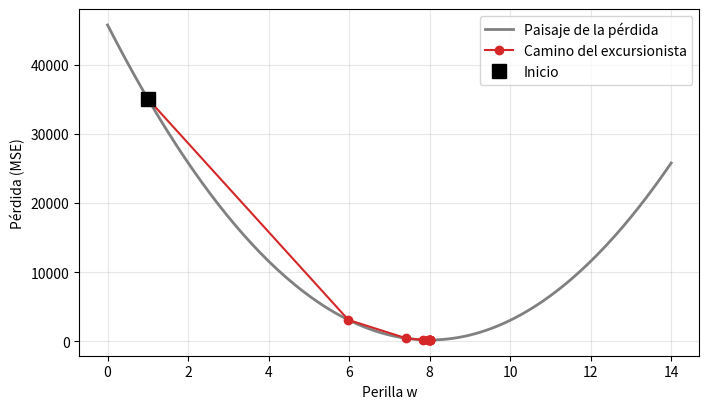
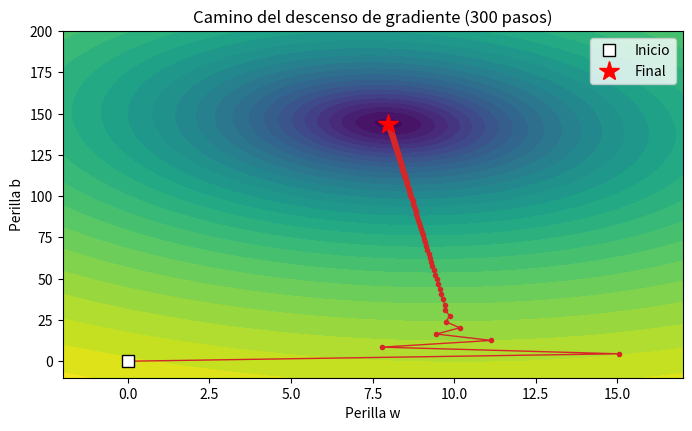
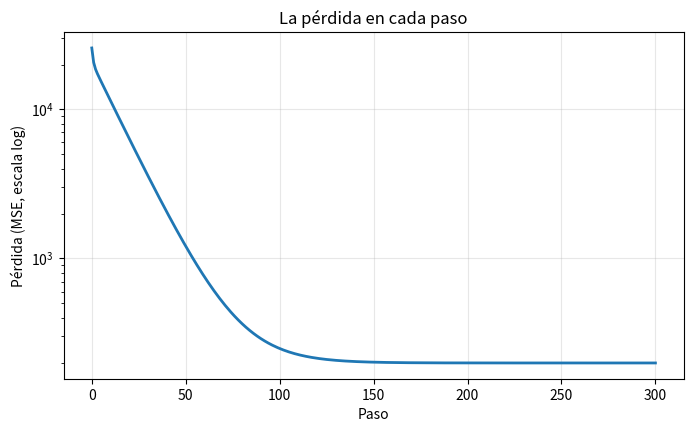
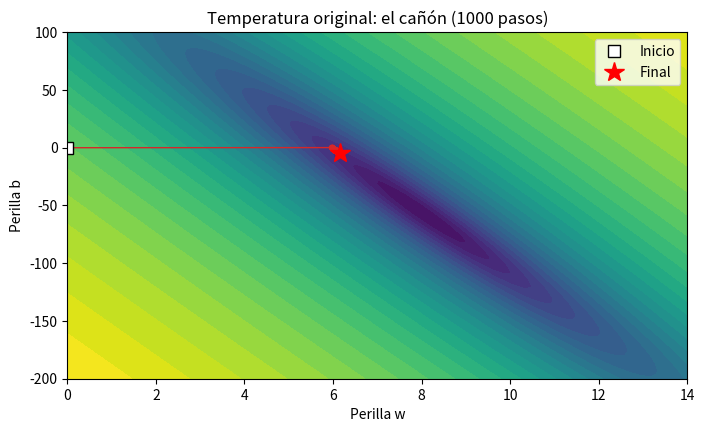
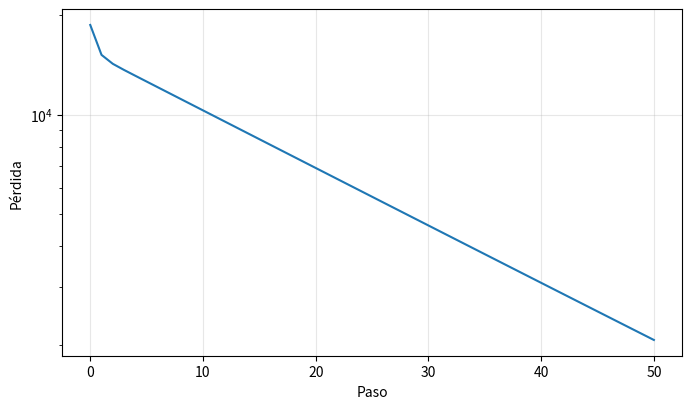

Python code for these plots, in order:
import numpy as np
import matplotlib.pyplot as plt

plt.rcParams["figure.figsize"] = (8, 4.5)

rng = np.random.default_rng(0)
temperatura = rng.uniform(14, 36, 30).round(1)
ventas = (8 * temperatura - 60 + rng.normal(0, 15, 30)).round()

def modelo(x, w, b):
    return w * x + b

def mse(real, pred):
    return np.mean((pred - real) ** 2)

print("✅ Todo listo")

def perdida_w(w):
    # Pérdida cuando solo movemos w (b fijo en -56)
    return mse(ventas, modelo(temperatura, w, -56))

def pendiente(f, w, pasito=0.001):
    # "Sentir el suelo": mover un pasito y ver cuánto cambia la pérdida
    return (f(w + pasito) - f(w)) / pasito

for w in [3, 8, 12]:
    print(f"w = {w:>2}  →  pérdida = {perdida_w(w):>8.0f}   pendiente = {pendiente(perdida_w, w):>+9.0f}")

TASA = 0.0005        # tamaño de las zancadas (✏️ lo cambiarás en el ejercicio 4)
PASOS = 10
w = 1.0              # punto de partida

camino = [w]
print(" paso |    w    | pendiente | pérdida")
for paso in range(1, PASOS + 1):
    p = pendiente(perdida_w, w)
    w = w - TASA * p                 # ⭐ LA REGLA DEL DESCENSO DE GRADIENTE
    camino.append(w)
    print(f" {paso:>4} | {w:>7.3f} | {p:>+9.0f} | {perdida_w(w):>8.1f}")

ws = np.linspace(0, 14, 200)
plt.plot(ws, [perdida_w(v) for v in ws], color="gray", lw=2, label="Paisaje de la pérdida")
plt.plot(camino, [perdida_w(v) for v in camino], "o-", color="tab:red", label="Camino del excursionista")
plt.plot(camino[0], perdida_w(camino[0]), "ks", ms=10, label="Inicio")
plt.xlabel("Perilla w"); plt.ylabel("Pérdida (MSE)"); plt.legend(); plt.grid(alpha=.3); plt.show()

def gradiente(w, b, x, y):
    error = modelo(x, w, b) - y            # + si predigo de más, − si predigo de menos
    pendiente_w = 2 * np.mean(error * x)   # ¿cuánto cambia la pérdida si muevo w?
    pendiente_b = 2 * np.mean(error)       # ¿cuánto cambia la pérdida si muevo b?
    return pendiente_w, pendiente_b

# Comprobación: la fórmula exacta coincide con el método del "pasito"
w0, b0 = 3.0, 20.0
f_w = lambda w: mse(ventas, modelo(temperatura, w, b0))
f_b = lambda b: mse(ventas, modelo(temperatura, w0, b))
print("Fórmula exacta :", np.round(gradiente(w0, b0, temperatura, ventas), 1))
print("Método 'pasito':", np.round([pendiente(f_w, w0), pendiente(f_b, b0)], 1))

x = temperatura - 25          # grados por encima de 25 °C

def descenso_gradiente(x, y, w, b, tasa, pasos):
    historia = [(w, b, mse(y, modelo(x, w, b)))]
    for _ in range(pasos):
        gw, gb = gradiente(w, b, x, y)
        w, b = w - tasa * gw, b - tasa * gb          # ⭐ un paso cuesta abajo en cada perilla
        historia.append((w, b, mse(y, modelo(x, w, b))))
    return np.array(historia)

def dibujar_camino(x, y, historia, rango_w, rango_b, titulo):
    W, B = np.meshgrid(np.linspace(*rango_w, 120), np.linspace(*rango_b, 120))
    Z = ((W[..., None] * x + B[..., None] - y) ** 2).mean(axis=-1)
    plt.contourf(W, B, np.log10(Z), levels=30, cmap="viridis")
    plt.plot(historia[:, 0], historia[:, 1], "o-", color="tab:red", ms=3, lw=1)
    plt.plot(*historia[0, :2], "ws", ms=9, mec="k", label="Inicio")
    plt.plot(*historia[-1, :2], "r*", ms=15, label="Final")
    plt.xlabel("Perilla w"); plt.ylabel("Perilla b"); plt.title(titulo); plt.legend(); plt.show()

historia = descenso_gradiente(x, ventas, w=0, b=0, tasa=0.015, pasos=300)
print(f"Inicio : w = {historia[0, 0]:.2f}, b = {historia[0, 1]:.1f}, pérdida = {historia[0, 2]:.0f}")
print(f"Final  : w = {historia[-1, 0]:.2f}, b = {historia[-1, 1]:.1f}, pérdida = {historia[-1, 2]:.0f}")
dibujar_camino(x, ventas, historia, (-2, 17), (-10, 200), "Camino del descenso de gradiente (300 pasos)")

plt.plot(historia[:, 2], lw=2)
plt.yscale("log")
plt.xlabel("Paso"); plt.ylabel("Pérdida (MSE, escala log)"); plt.title("La pérdida en cada paso")
plt.grid(alpha=.3); plt.show()

hist_canon = descenso_gradiente(temperatura, ventas, w=0, b=0, tasa=0.0007, pasos=1000)
print(f"Temperatura original, 1000 pasos → w = {hist_canon[-1, 0]:.2f}, b = {hist_canon[-1, 1]:.1f}, pérdida = {hist_canon[-1, 2]:.0f}")
dibujar_camino(temperatura, ventas, hist_canon, (0, 14), (-200, 100), "Temperatura original: el cañón (1000 pasos)")

TASA, PASOS = 0.015, 300      # ✏️ prueba, por ejemplo, 0.005, 0.01, 0.02, 0.021...

h = descenso_gradiente(x, ventas, w=0, b=0, tasa=TASA, pasos=PASOS)
print(f"TASA={TASA}, PASOS={PASOS} → pérdida final = {h[-1, 2]:,.1f}")
llego = np.where(h[:, 2] <= 200)[0]
print(f"Llegó a ≤ 200 en el paso {llego[0]}" if len(llego) else "❌ No llegó a ≤ 200")

w = 7.0
for paso in range(5):
    w = w + 0.0005 * pendiente(perdida_w, w)         # ❌ signo equivocado
    print(f"paso {paso + 1}: w = {w:>10.2f}   pérdida = {perdida_w(w):>14,.0f}")

rng_taxi = np.random.default_rng(5)
km = rng_taxi.uniform(1, 20, 50).round(1)
tarifa = (35 + 9 * km + rng_taxi.normal(0, 6, 50)).round()
x_taxi = km - 10

print(f"Pérdida con w=0, b=0: {mse(tarifa, modelo(x_taxi, 0, 0)):,.0f}")

gw, gb = gradiente(0, 0, x_taxi, tarifa)
print(f"pendiente_w = {gw:+.1f}   ·   pendiente_b = {gb:+.1f}")

tasa = 0.01
w1, b1 = 0 - tasa * gw, 0 - tasa * gb
print(f"Tras 1 paso: w = {w1:.2f}, b = {b1:.2f}, pérdida = {mse(tarifa, modelo(x_taxi, w1, b1)):,.0f}")

TASA, PASOS = 0.01, 50        # ✏️

h_taxi = descenso_gradiente(x_taxi, tarifa, w=0, b=0, tasa=TASA, pasos=PASOS)
print(f"Final: w = {h_taxi[-1, 0]:.2f}, b = {h_taxi[-1, 1]:.2f}, pérdida = {h_taxi[-1, 2]:.1f}")
plt.plot(h_taxi[:, 2]); plt.yscale("log"); plt.xlabel("Paso"); plt.ylabel("Pérdida"); plt.grid(alpha=.3); plt.show()
